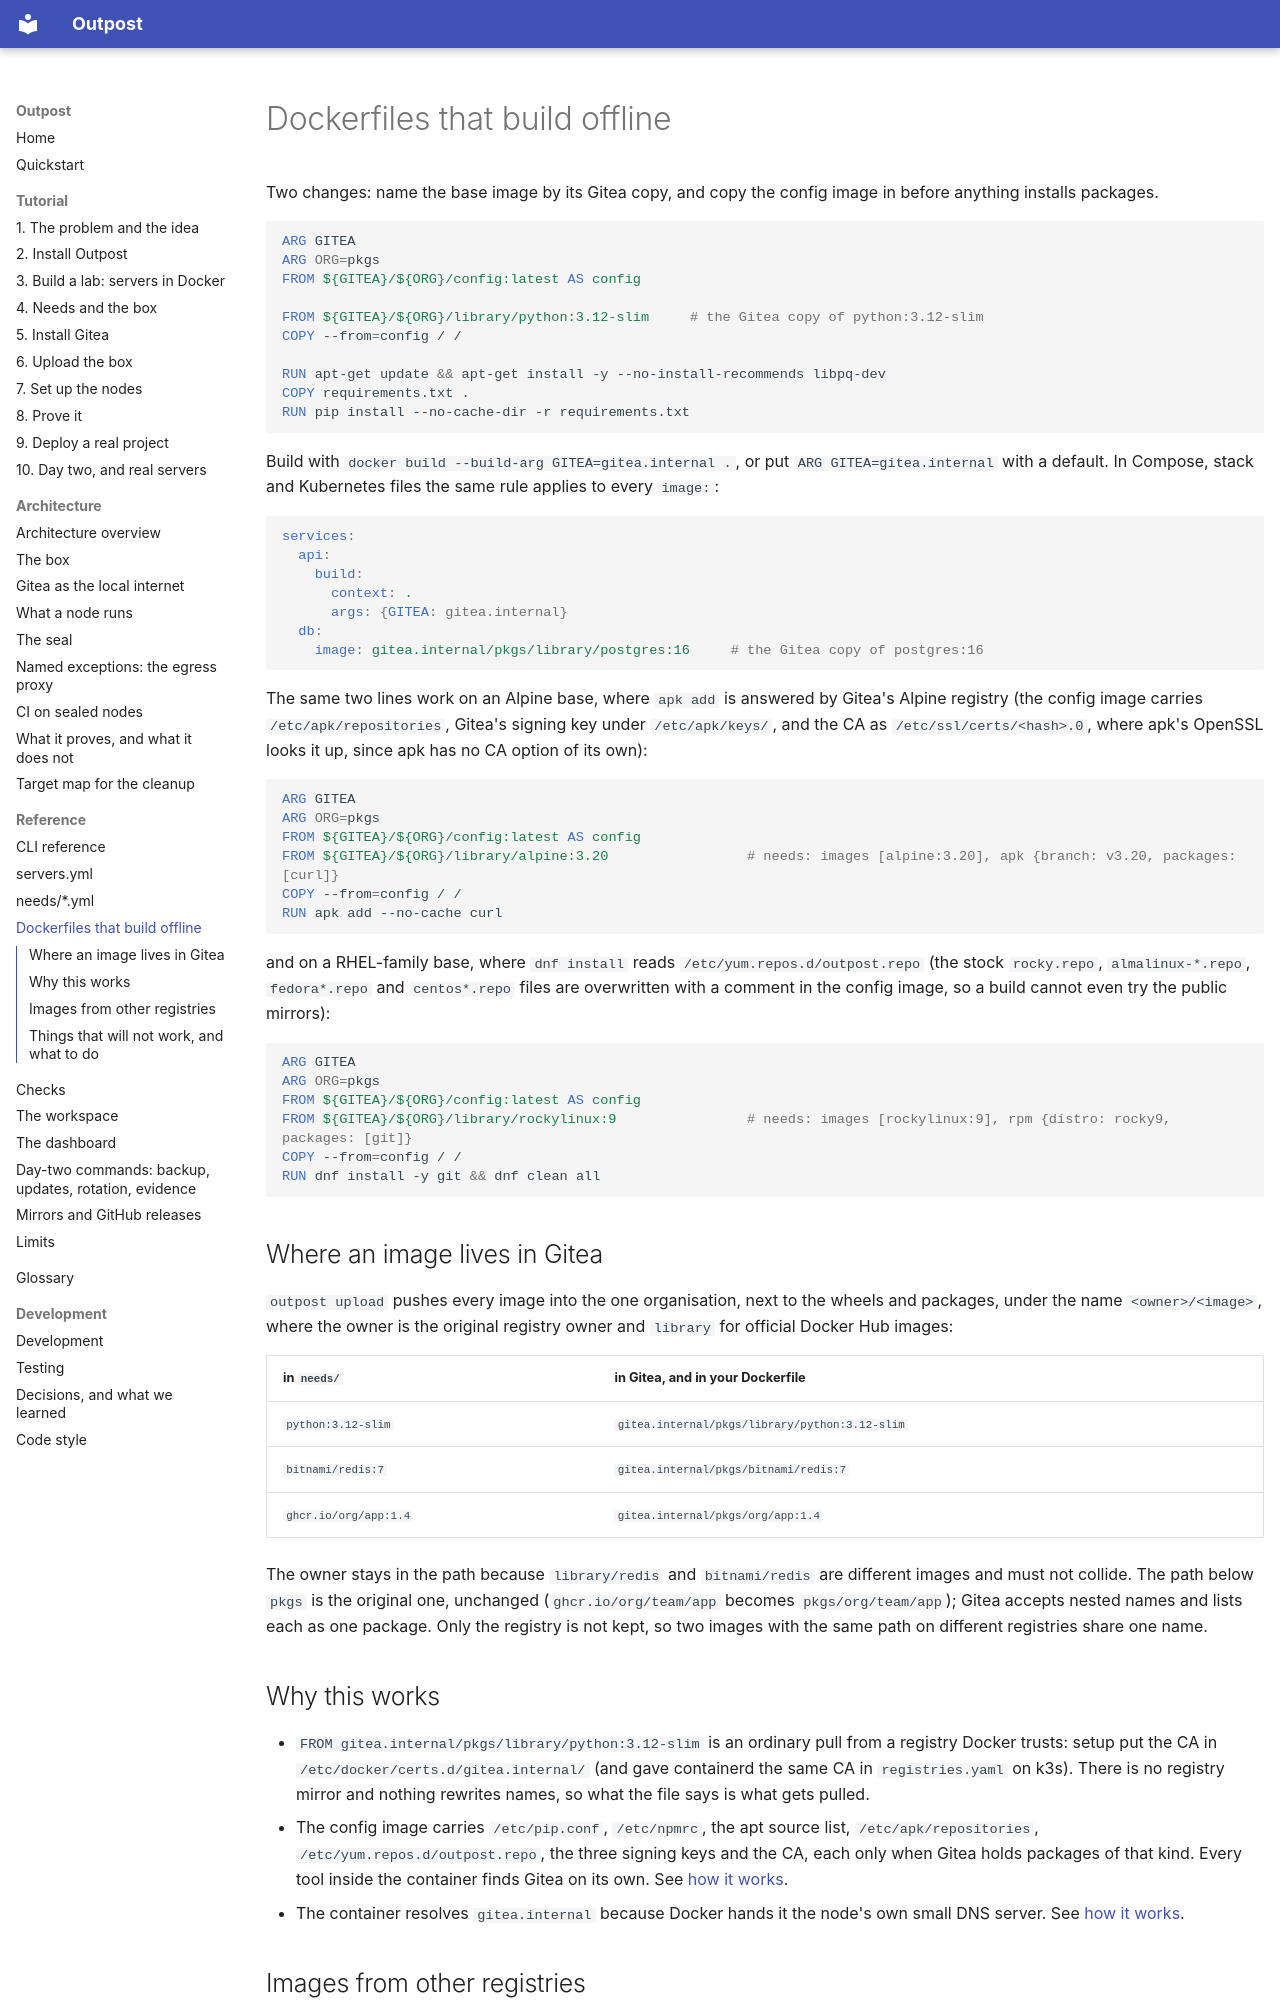

repository: bshadmehr98/outpost · page: reference/dockerfiles/index.html · generator: mkdocs

# Dockerfiles that build offline

Two changes: name the base image by its Gitea copy, and copy the config image in before
anything installs packages.

```dockerfile
ARG GITEA
ARG ORG=pkgs
FROM ${GITEA}/${ORG}/config:latest AS config

FROM ${GITEA}/${ORG}/library/python:3.12-slim     # the Gitea copy of python:3.12-slim
COPY --from=config / /

RUN apt-get update && apt-get install -y --no-install-recommends libpq-dev
COPY requirements.txt .
RUN pip install --no-cache-dir -r requirements.txt
```

Build with `docker build --build-arg GITEA=gitea.internal .`, or put `ARG GITEA=gitea.internal`
with a default. In Compose, stack and Kubernetes files the same rule applies to every `image:`:

```yaml
services:
  api:
    build:
      context: .
      args: {GITEA: gitea.internal}
  db:
    image: gitea.internal/pkgs/library/postgres:16     # the Gitea copy of postgres:16
```

The same two lines work on an Alpine base, where `apk add` is answered by Gitea's Alpine registry
(the config image carries `/etc/apk/repositories`, Gitea's signing key under `/etc/apk/keys/`, and the
CA as `/etc/ssl/certs/<hash>.0`, where apk's OpenSSL looks it up, since apk has no CA option of its own):

```dockerfile
ARG GITEA
ARG ORG=pkgs
FROM ${GITEA}/${ORG}/config:latest AS config
FROM ${GITEA}/${ORG}/library/alpine:3.20                 # needs: images [alpine:3.20], apk {branch: v3.20, packages: [curl]}
COPY --from=config / /
RUN apk add --no-cache curl
```

and on a RHEL-family base, where `dnf install` reads `/etc/yum.repos.d/outpost.repo` (the stock
`rocky.repo`, `almalinux-*.repo`, `fedora*.repo` and `centos*.repo` files are overwritten with a
comment in the config image, so a build cannot even try the public mirrors):

```dockerfile
ARG GITEA
ARG ORG=pkgs
FROM ${GITEA}/${ORG}/config:latest AS config
FROM ${GITEA}/${ORG}/library/rockylinux:9                # needs: images [rockylinux:9], rpm {distro: rocky9, packages: [git]}
COPY --from=config / /
RUN dnf install -y git && dnf clean all
```

## Where an image lives in Gitea

`outpost upload` pushes every image into the one organisation, next to the wheels and packages,
under the name `<owner>/<image>`, where the owner is the original registry owner and `library`
for official Docker Hub images:

| in `needs/` | in Gitea, and in your Dockerfile |
|---|---|
| `python:3.12-slim` | `gitea.internal/pkgs/library/python:3.12-slim` |
| `bitnami/redis:7` | `gitea.internal/pkgs/bitnami/redis:7` |
| `ghcr.io/org/app:1.4` | `gitea.internal/pkgs/org/app:1.4` |

The owner stays in the path because `library/redis` and `bitnami/redis` are different images
and must not collide. The path below `pkgs` is the original one, unchanged (`ghcr.io/org/team/app`
becomes `pkgs/org/team/app`); Gitea accepts nested names and lists each as one package. Only the
registry is not kept, so two images with the same path on different registries share one name.

## Why this works

- `FROM gitea.internal/pkgs/library/python:3.12-slim` is an ordinary pull from a registry Docker
  trusts: setup put the CA in `/etc/docker/certs.d/gitea.internal/` (and gave containerd the same
  CA in `registries.yaml` on k3s). There is no registry mirror and nothing rewrites names, so what
  the file says is what gets pulled.
- The config image carries `/etc/pip.conf`, `/etc/npmrc`, the apt source list, `/etc/apk/repositories`,
  `/etc/yum.repos.d/outpost.repo`, the three signing keys and the CA, each only when Gitea holds
  packages of that kind. Every tool inside the container finds Gitea on its own. See
  [how it works](../architecture/gitea.md#the-registries-and-their-urls).
- The container resolves `gitea.internal` because Docker hands it the node's own small DNS
  server. See [how it works](../architecture/nodes.md#dns-for-containers).
